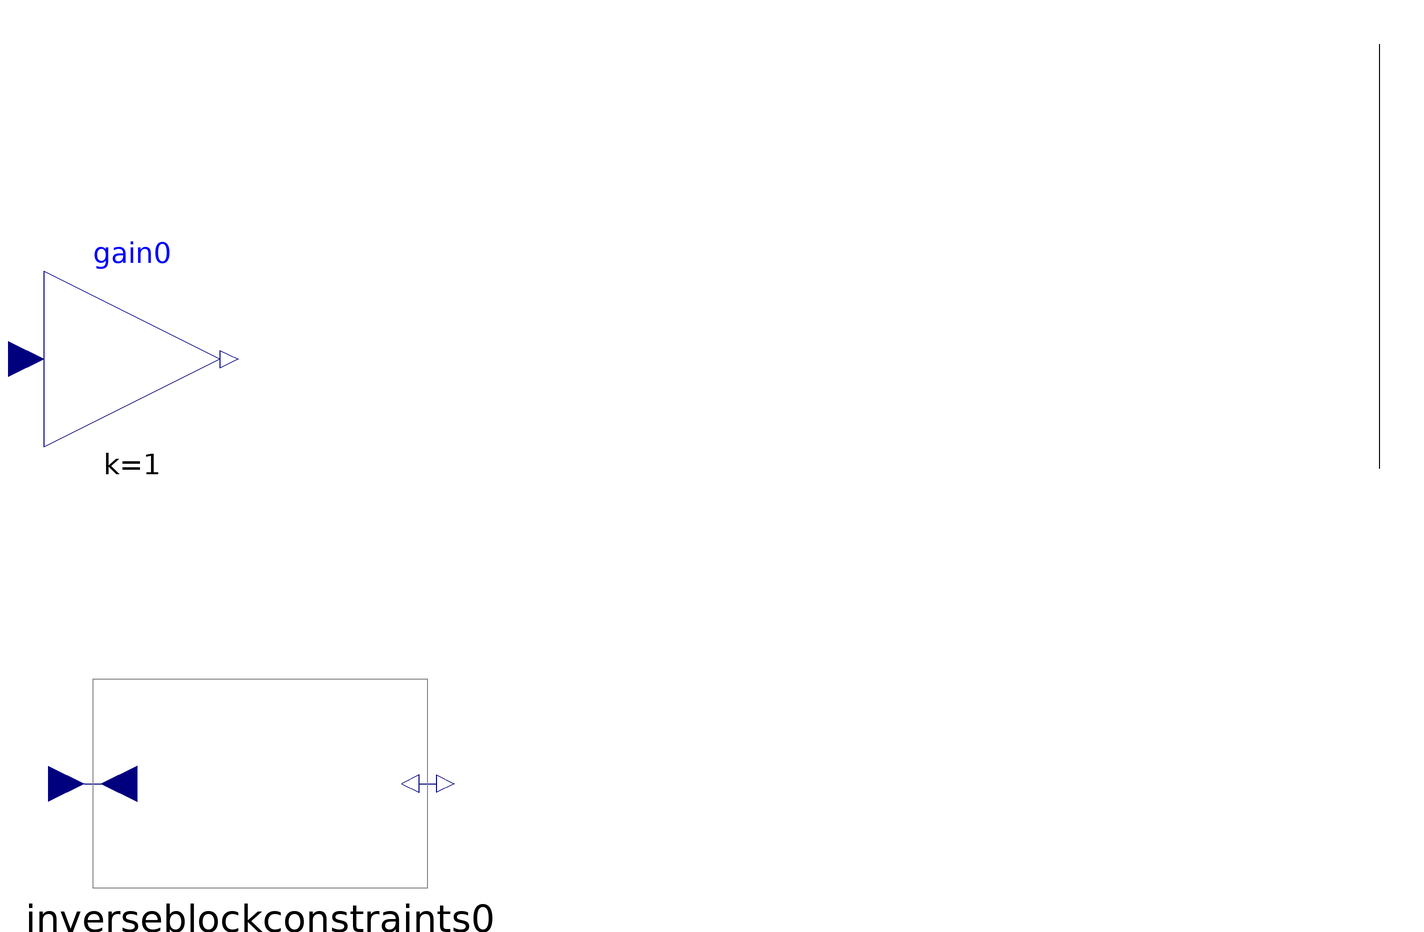

The Modelica model whose source follows is shown above as a component diagram (icons at their Placement, wires along their Line points).

model MyModel "description string"
Modelica.Blocks.Math.InverseBlockConstraints inverseblockconstraints0 () annotation(Placement(transformation(origin = {-134, 61},
extent = {{-66, -39}, {66, 39}},
rotation = 0) ) );
Modelica.Blocks.Math.Gain gain0 (k = 1) annotation(Placement(transformation(origin = {-182, 220},
extent = {{-33, -33}, {33, 33}},
rotation = 0) ) );
annotation(Icon() ,
Diagram() ,
LinkMap() ,
RunConfigurations() ,
LibFiles = (""));
equation
connect (gain0.u, inverseblockconstraints0.u1)annotation(Line(points = {{285.0, 179.0}, {285.0, 338.0}}) );
end MyModel;